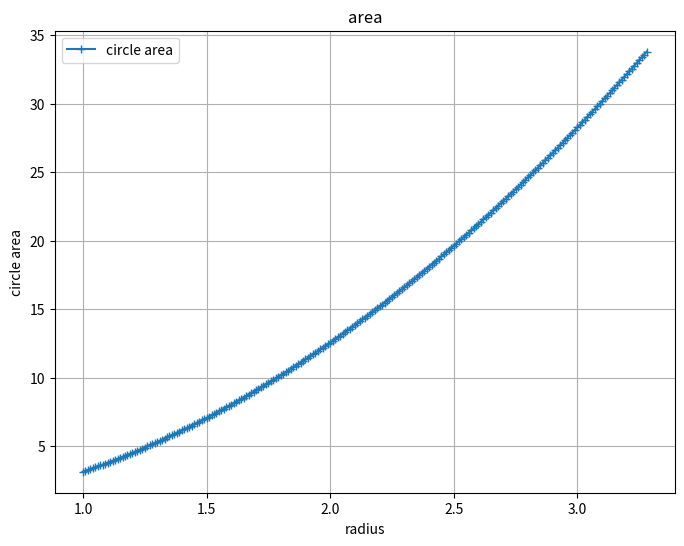

Here is the Python script that generated this plot:
import math
import matplotlib.pyplot as plt


def draw_plot(x, y):
    plt.figure(figsize=(8, 6))  # Optional: Set the figure size
    plt.plot(x, y, '-+', label='circle area')  # Plot the sine curve
    plt.title('area')
    plt.xlabel('radius')
    plt.ylabel('circle area')
    plt.legend()  # Show legend
    plt.grid()  # Add grid lines
    plt.show()  # Display the plot

# Function to calculate the area of a circle given the radius
def calculate_circle_area(radius):
    return math.pi * math.pow(radius, 2)

# Function to find the radius using brute force iteration
def find_radius_for_area(target_area, start_from, step, precision, max_iterations):
    radius = start_from
    x=[]
    y=[]

    for i in range(max_iterations):
        area = calculate_circle_area(radius)
        if abs(area - target_area) <= precision:
            return (x,y)
        if area > target_area:
            if i == 0:
                raise ValueError("Try smaller start value!")
            raise ValueError("Could not find goal on given precision. Try to decrease the step value.")
        else:
            print(f"Iteration {i}: Tried r={radius} Result: {area}")

        x.append(radius)
        y.append(area)
        radius += step

# Usage
target_area = 34
start_from = 1
step = 0.01
precision = 0.1
max_iterations = 1000

try:
    (x,y) = find_radius_for_area(target_area, start_from, step, precision, max_iterations)
    area = calculate_circle_area(x[-1])
    print(f"Radius that produces a circle area of {target_area} is approximately: {x[-1]}")
    print(f"Area is then {y[-1]}")
    draw_plot(x,y)
except ValueError as e:
    print(f"Error: {e}")
